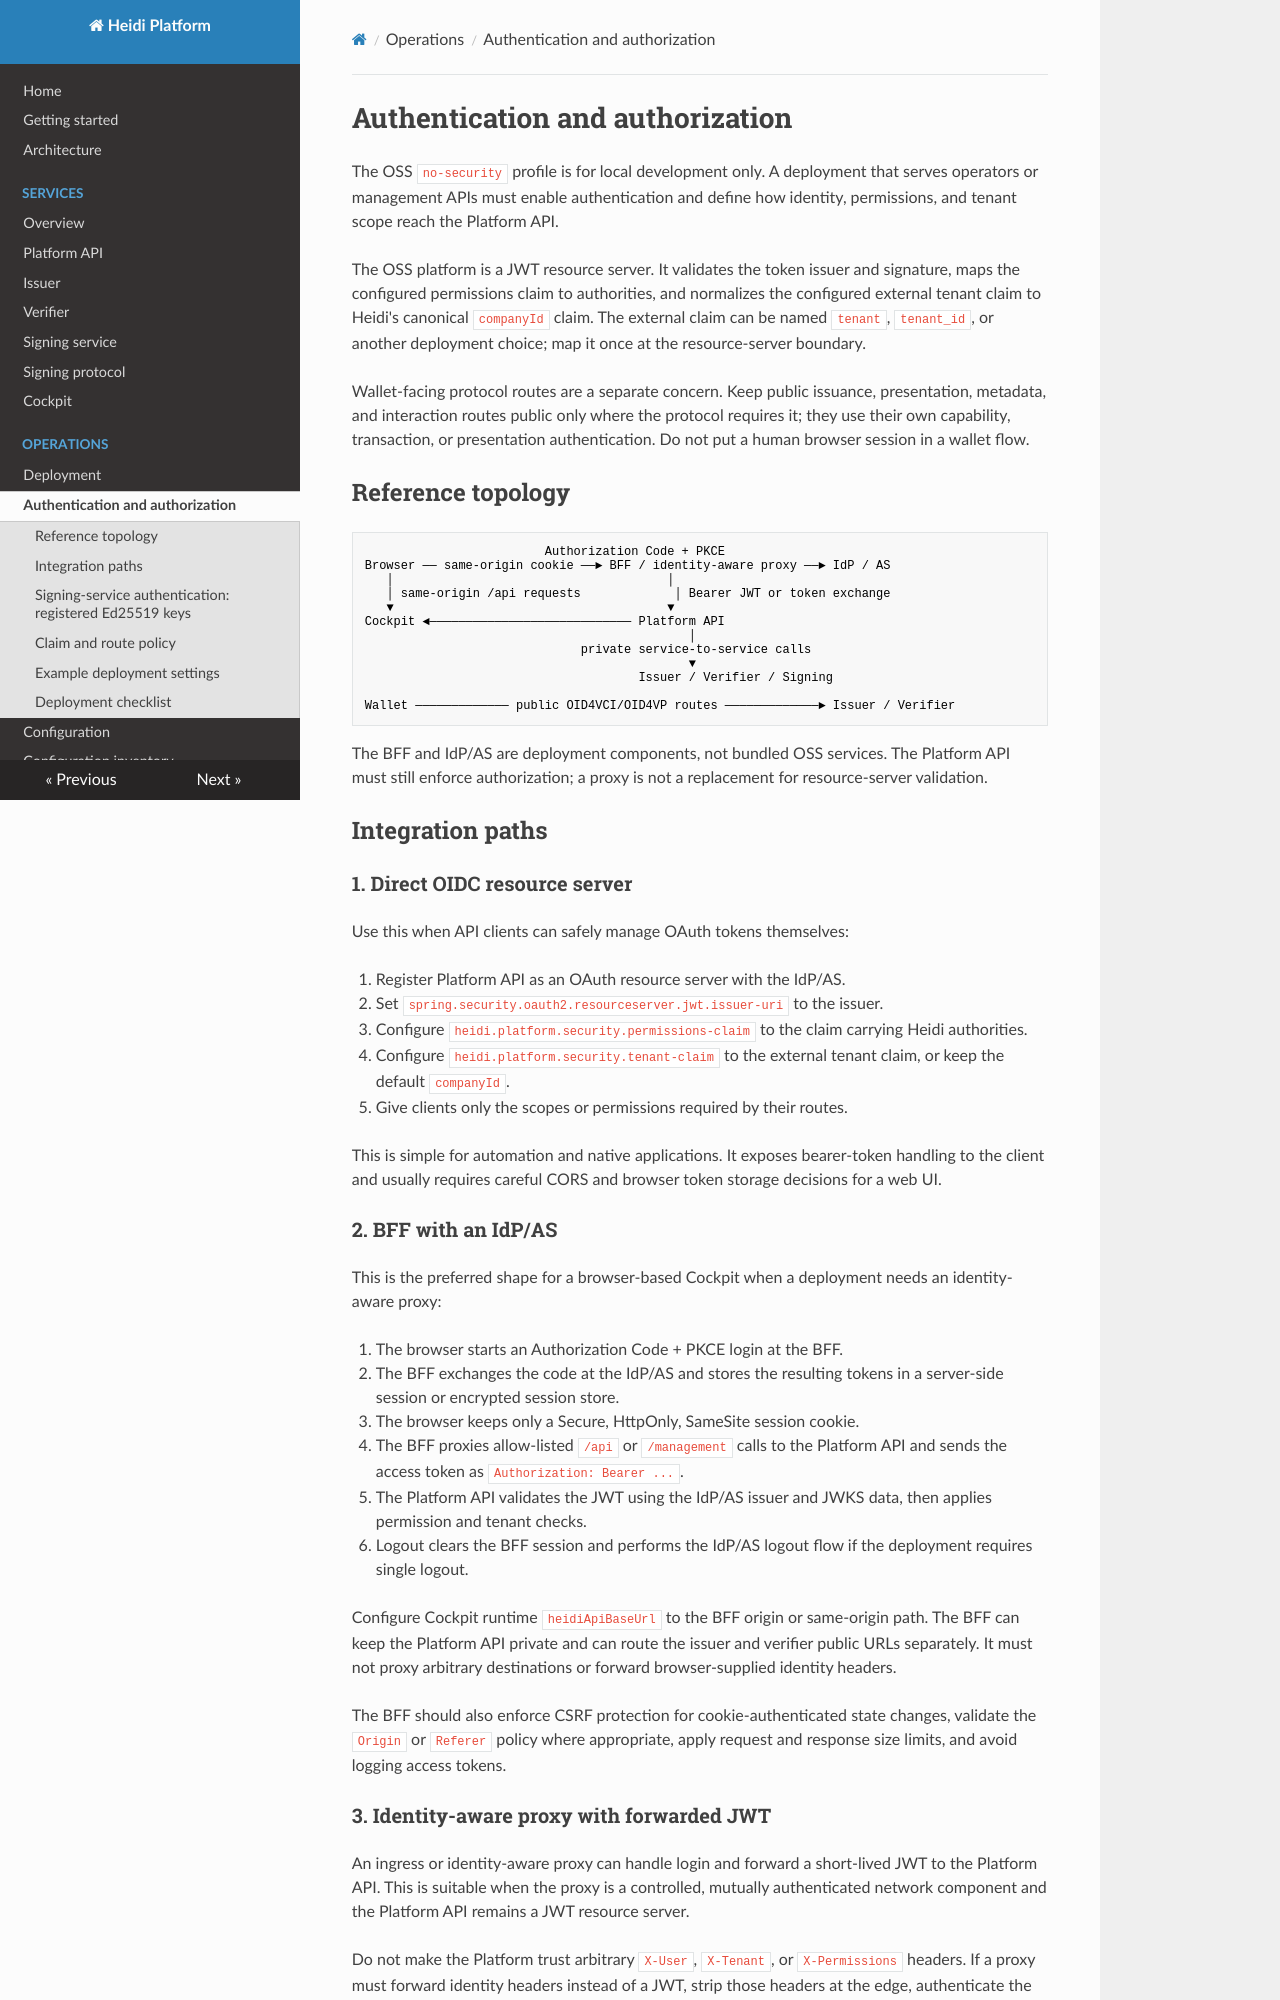

repository: heidiverse/heidi-platform · page: authentication/index.html · generator: mkdocs

<!-- SPDX-FileCopyrightText: 2026 Ubique Innovation AG and Heidi contributors -->
<!-- SPDX-License-Identifier: Apache-2.0 -->

# Authentication and authorization

The OSS `no-security` profile is for local development only. A deployment that
serves operators or management APIs must enable authentication and define how
identity, permissions, and tenant scope reach the Platform API.

The OSS platform is a JWT resource server. It validates the token issuer and
signature, maps the configured permissions claim to authorities, and normalizes
the configured external tenant claim to Heidi's canonical `companyId` claim.
The external claim can be named `tenant`, `tenant_id`, or another deployment
choice; map it once at the resource-server boundary.

Wallet-facing protocol routes are a separate concern. Keep public issuance,
presentation, metadata, and interaction routes public only where the protocol
requires it; they use their own capability, transaction, or presentation
authentication. Do not put a human browser session in a wallet flow.

## Reference topology

```text
                         Authorization Code + PKCE
Browser ── same-origin cookie ──► BFF / identity-aware proxy ──► IdP / AS
   │                                      │
   │ same-origin /api requests             │ Bearer JWT or token exchange
   ▼                                      ▼
Cockpit ◄──────────────────────────── Platform API
                                             │
                              private service-to-service calls
                                             ▼
                                      Issuer / Verifier / Signing

Wallet ───────────── public OID4VCI/OID4VP routes ─────────────► Issuer / Verifier
```

The BFF and IdP/AS are deployment components, not bundled OSS services. The
Platform API must still enforce authorization; a proxy is not a replacement for
resource-server validation.

## Integration paths

### 1. Direct OIDC resource server

Use this when API clients can safely manage OAuth tokens themselves:

1. Register Platform API as an OAuth resource server with the IdP/AS.
2. Set `spring.security.oauth2.resourceserver.jwt.issuer-uri` to the issuer.
3. Configure `heidi.platform.security.permissions-claim` to the claim carrying
   Heidi authorities.
4. Configure `heidi.platform.security.tenant-claim` to the external tenant
   claim, or keep the default `companyId`.
5. Give clients only the scopes or permissions required by their routes.

This is simple for automation and native applications. It exposes bearer-token
handling to the client and usually requires careful CORS and browser token
storage decisions for a web UI.

### 2. BFF with an IdP/AS

This is the preferred shape for a browser-based Cockpit when a deployment
needs an identity-aware proxy:

1. The browser starts an Authorization Code + PKCE login at the BFF.
2. The BFF exchanges the code at the IdP/AS and stores the resulting tokens in
   a server-side session or encrypted session store.
3. The browser keeps only a Secure, HttpOnly, SameSite session cookie.
4. The BFF proxies allow-listed `/api` or `/management` calls to the Platform
   API and sends the access token as `Authorization: Bearer ...`.
5. The Platform API validates the JWT using the IdP/AS issuer and JWKS data,
   then applies permission and tenant checks.
6. Logout clears the BFF session and performs the IdP/AS logout flow if the
   deployment requires single logout.

Configure Cockpit runtime `heidiApiBaseUrl` to the BFF origin or same-origin
path. The BFF can keep the Platform API private and can route the issuer and
verifier public URLs separately. It must not proxy arbitrary destinations or
forward browser-supplied identity headers.

The BFF should also enforce CSRF protection for cookie-authenticated state
changes, validate the `Origin` or `Referer` policy where appropriate, apply
request and response size limits, and avoid logging access tokens.
